Run: headless pygame with SDL's dummy video driver; simulated clock (each Clock.tick advances the game by its frame time, no real sleeping); random seed 0; keys injected as events and as key.get_pressed() state; no mouse input.
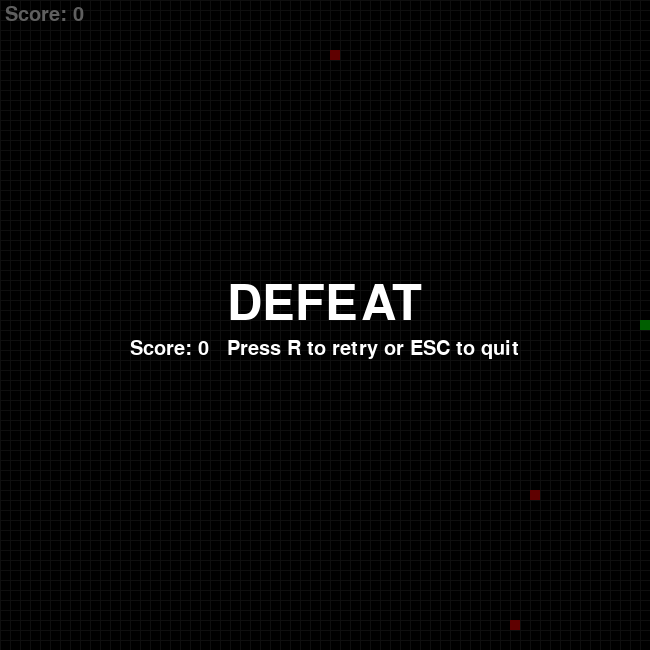
Frame 1 of 4 · flips 1–60 · no input
Frame 2 of 4 · flips 61–180 · tapped SPACE, RETURN · held RIGHT (→), D · screen unchanged from frame 1, image omitted
Frame 3 of 4 · flips 181–300 · held DOWN (↓), S · screen unchanged from frame 2, image omitted
Frame 4 of 4 · flips 301–420 · held LEFT (←), A, UP (↑), W · screen unchanged from frame 3, image omitted

The pygame program that drew these frames:

import pygame
import random

# Grid setup
GRID_SIZE = 65
CELL = 10
WIDTH = GRID_SIZE * CELL
HEIGHT = GRID_SIZE * CELL

pygame.init()
screen = pygame.display.set_mode((WIDTH, HEIGHT))
clock = pygame.time.Clock()
font = pygame.font.SysFont(None, 30)
big_font = pygame.font.SysFont(None, 72)

# Colors
GREEN = (0, 255, 0)
RED = (255, 0, 0)
BLACK = (0, 0, 0)
GRAY = (40, 40, 40)
WHITE = (255, 255, 255)
OVERLAY = (0, 0, 0, 150)

def draw_cell(i, j, color):
    pygame.draw.rect(screen, color, (j*CELL, i*CELL, CELL, CELL))

def draw_grid():
    for i in range(GRID_SIZE):
        pygame.draw.line(screen, GRAY, (0, i*CELL), (WIDTH, i*CELL))
        pygame.draw.line(screen, GRAY, (i*CELL, 0), (i*CELL, HEIGHT))

def draw_score(score):
    text = font.render("Score: " + str(score), True, WHITE)
    screen.blit(text, (5, 5))

def spawn_foods(count, exclude):
    foods = set()
    while len(foods) < count:
        pos = (random.randint(0, GRID_SIZE-1), random.randint(0, GRID_SIZE-1))
        if pos not in exclude and pos not in foods:
            foods.add(pos)
    return list(foods)

def reset_game():
    snake = [(32, 32)]
    direction = (0, 1)
    score = 0
    foods = spawn_foods(3, set(snake))
    return snake, direction, score, foods

def show_defeat(score):
    overlay = pygame.Surface((WIDTH, HEIGHT), pygame.SRCALPHA)
    overlay.fill((0,0,0,160))
    screen.blit(overlay, (0,0))
    text = big_font.render("DEFEAT", True, WHITE)
    sub = font.render(f"Score: {score}   Press R to retry or ESC to quit", True, WHITE)
    tx = (WIDTH - text.get_width()) // 2
    ty = (HEIGHT - text.get_height()) // 2 - 20
    sx = (WIDTH - sub.get_width()) // 2
    sy = ty + text.get_height() + 10
    screen.blit(text, (tx, ty))
    screen.blit(sub, (sx, sy))
    pygame.display.flip()

def snake_game():
    snake, direction, score, foods = reset_game()
    running = True
    defeated = False

    while running:
        for event in pygame.event.get():
            if event.type == pygame.QUIT:
                running = False

            if event.type == pygame.KEYDOWN:
                if not defeated:
                    if event.key == pygame.K_UP and direction != (1, 0):
                        direction = (-1, 0)
                    elif event.key == pygame.K_DOWN and direction != (-1, 0):
                        direction = (1, 0)
                    elif event.key == pygame.K_LEFT and direction != (0, 1):
                        direction = (0, -1)
                    elif event.key == pygame.K_RIGHT and direction != (0, -1):
                        direction = (0, 1)
                # global controls
                if event.key == pygame.K_ESCAPE:
                    running = False
                if event.key == pygame.K_r and defeated:
                    snake, direction, score, foods = reset_game()
                    defeated = False

        if not defeated:
            head = snake[0]
            new_head = (head[0] + direction[0], head[1] + direction[1])

            # collision detection with walls or self
            if (new_head[0] < 0 or new_head[0] >= GRID_SIZE or
                new_head[1] < 0 or new_head[1] >= GRID_SIZE or
                new_head in snake):
                defeated = True
            else:
                snake.insert(0, new_head)

                # check food collisions
                if new_head in foods:
                    score += 10
                    foods.remove(new_head)
                    # spawn one new food not on snake or existing foods
                    exclude = set(snake) | set(foods)
                    new = None
                    while new is None:
                        cand = (random.randint(0, GRID_SIZE-1), random.randint(0, GRID_SIZE-1))
                        if cand not in exclude:
                            new = cand
                    foods.append(new)
                else:
                    snake.pop()

        # draw
        screen.fill(BLACK)
        draw_grid()
        for f in foods:
            draw_cell(f[0], f[1], RED)
        for s in snake:
            draw_cell(s[0], s[1], GREEN)
        draw_score(score)

        if defeated:
            show_defeat(score)
            # skip clock tick to keep steady; still loop to handle retry/quit
            continue

        pygame.display.flip()
        clock.tick(10)

snake_game()
pygame.quit()
